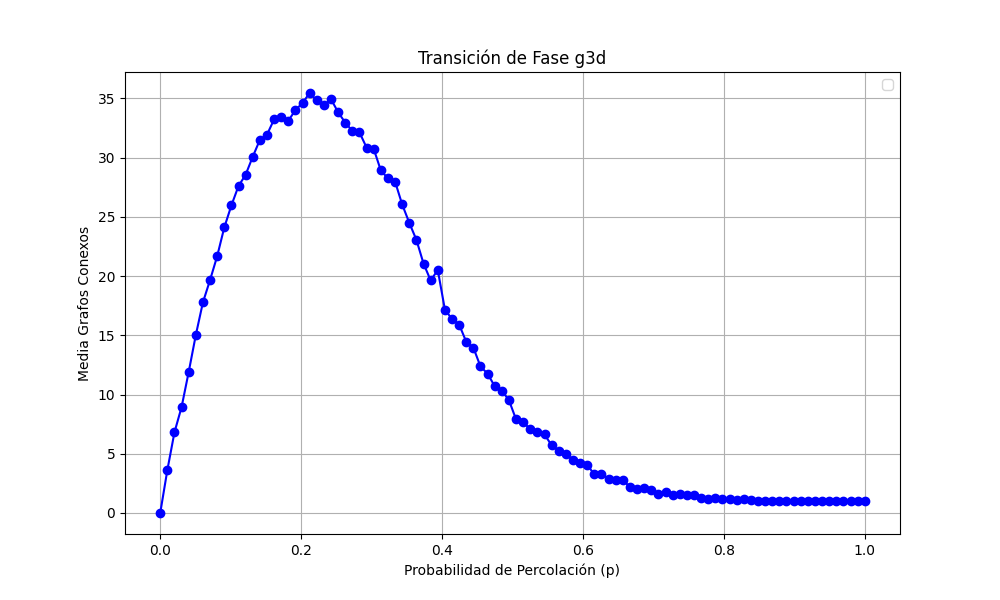

The data file committed next to this chart (first rows):
prob, media
0.0, 0.0
0.0101, 3.62
0.0202, 6.81
0.0303, 8.94
0.0404, 11.9
0.05051, 15.02
0.06061, 17.78
0.07071, 19.66
0.08081, 21.67
0.09091, 24.1
0.101, 25.96
0.1111, 27.6
0.1212, 28.55
0.1313, 30.07
0.1414, 31.49
0.1515, 31.93
0.1616, 33.22
0.1717, 33.42
0.1818, 33.11
0.1919, 34.01
0.202, 34.61
0.2121, 35.45
0.2222, 34.82
0.2323, 34.4
0.2424, 34.93
0.2525, 33.82
0.2626, 32.95
0.2727, 32.25
0.2828, 32.12
0.2929, 30.84
0.303, 30.73
0.3131, 28.91
0.3232, 28.24
0.3333, 27.97
0.3434, 26.04
0.3535, 24.49
0.3636, 23.05
0.3737, 21.05
0.3838, 19.63
0.3939, 20.51
0.404, 17.17
0.4141, 16.37
0.4242, 15.91
0.4343, 14.45
0.4444, 13.96
0.4545, 12.37
0.4646, 11.76
0.4747, 10.7
0.4848, 10.33
0.4949, 9.52
0.5051, 7.9
0.5152, 7.68
0.5253, 7.06
0.5354, 6.85
0.5455, 6.63
0.5556, 5.71
0.5657, 5.26
0.5758, 4.98
0.5859, 4.46
0.596, 4.21
... 40 more rows
